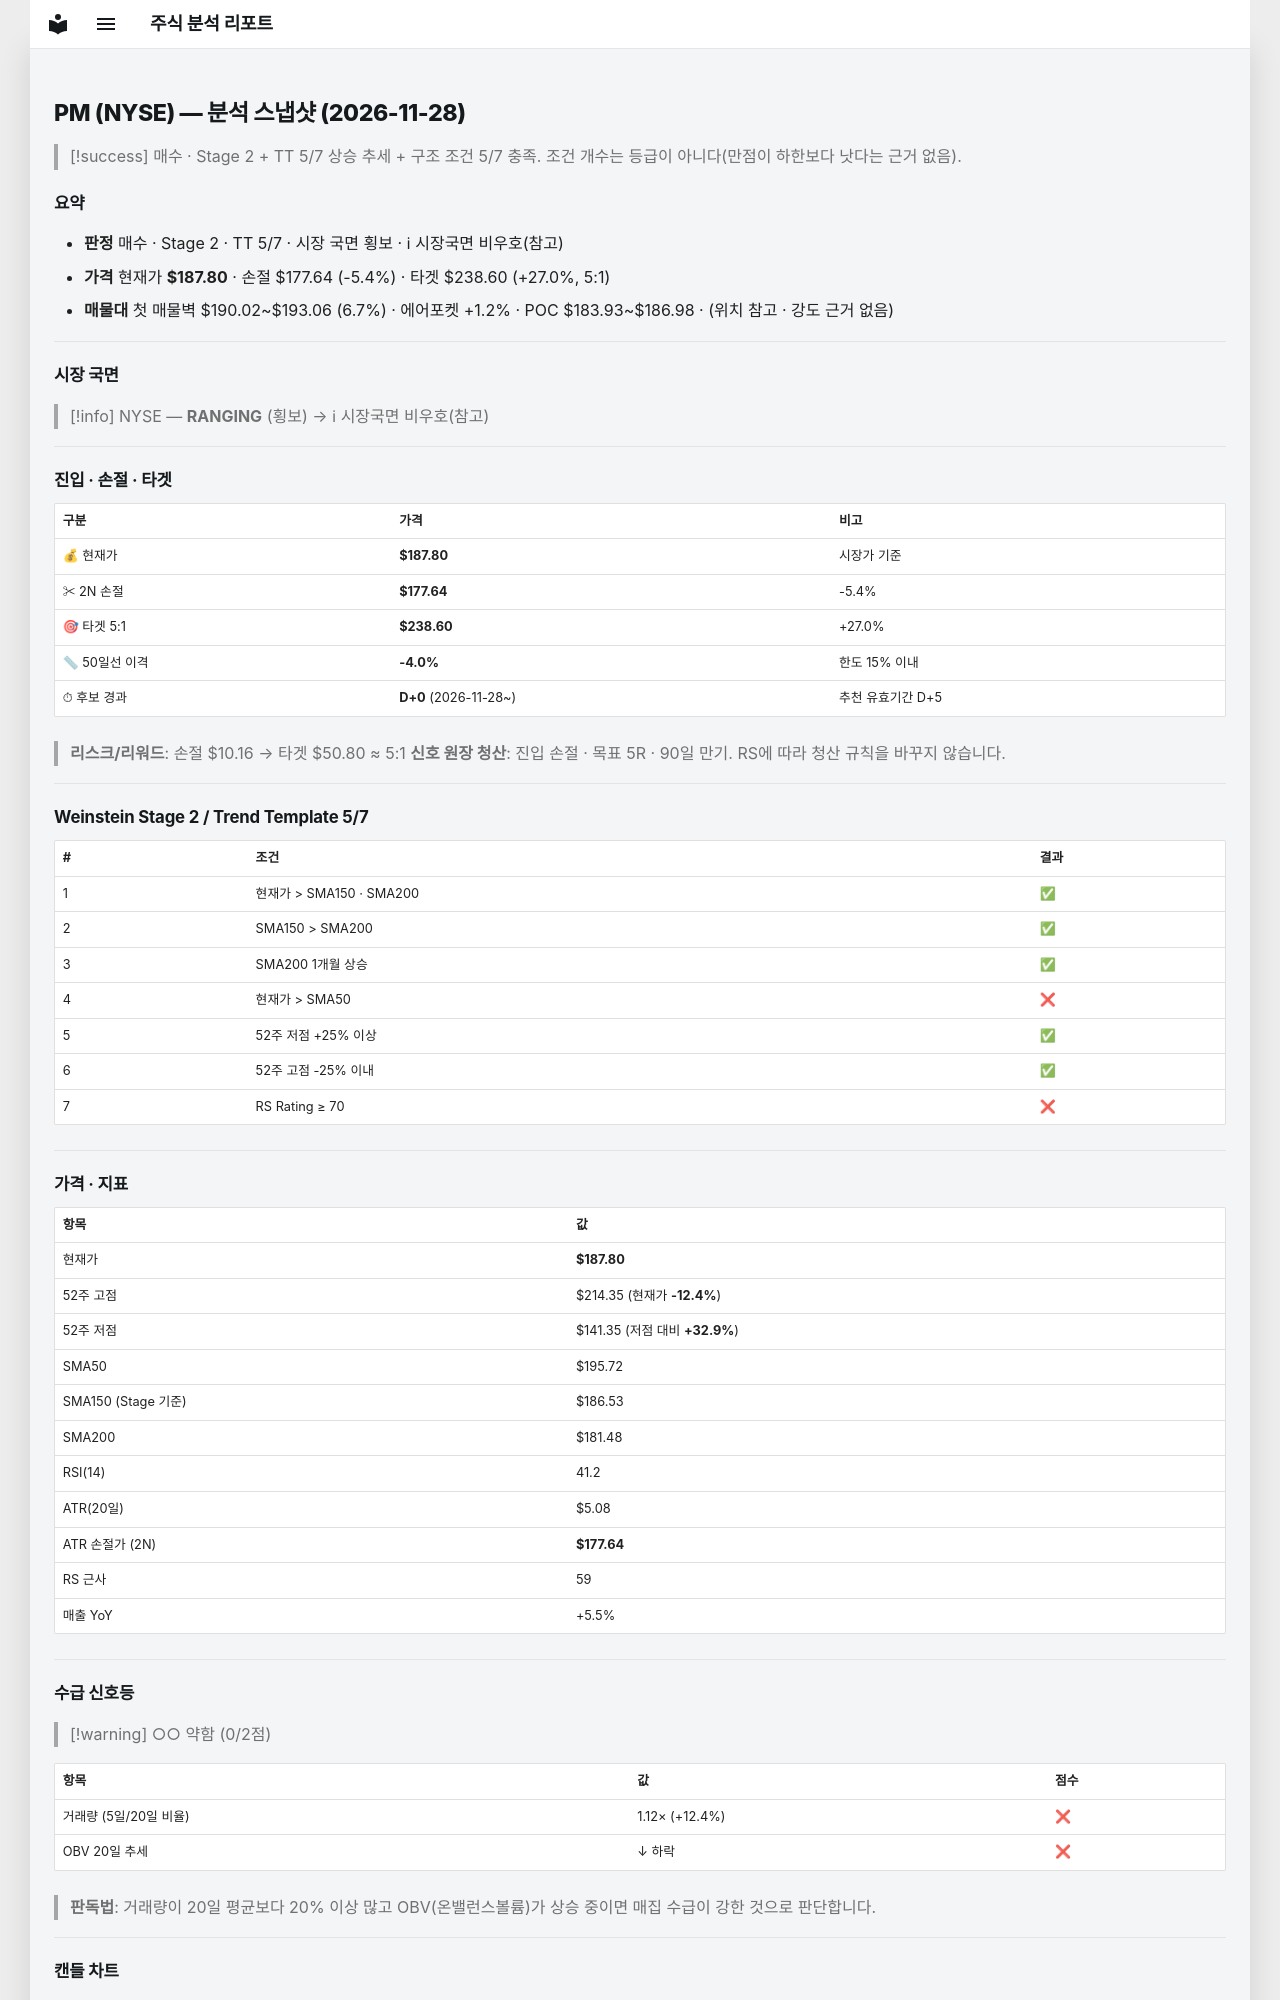

repository: soloandco/stock-reports · page: snapshots/PM-2026-11-28/index.html · generator: mkdocs

---
type: analysis-snapshot
title: PM 분석 스냅샷
ticker: PM
market: NYSE
created: 2026-11-28
updated: 2026-11-28
bar-date: 2026-11-27
verdict: 매수관찰
real-rr: 0.71
sma50-gap-pct: -4.0
candidate-days: 0
candidate-since: 2026-11-28
weekly-position: 저항대재진입
weekly-overhead-price: 194.99
weekly-overhead-pct: 3.8
stage: 2
trend-template-score: 5
tt-max: 7
ma-set: sma-50-150-200
price: 187.8000030517578
stop-price: 177.6408860108956
market-regime: RANGING
supply-demand-score: 0/2
supply-demand-label: 약함
status: tracking
tags:
  - stock-agent
  - watchlist
  - PM
  - analysis
related:
  - "[[analysis-template]]"
---

# PM (NYSE) — 분석 스냅샷 (2026-11-28)

> [!success] 매수 · Stage 2 + TT 5/7
> 상승 추세 + 구조 조건 5/7 충족. 조건 개수는 등급이 아니다(만점이 하한보다 낫다는 근거 없음).

## 요약

- **판정** 매수 · Stage 2 · TT 5/7 · 시장 국면 횡보 · ℹ 시장국면 비우호(참고)
- **가격** 현재가 **$187.80** · 손절 $177.64 (-5.4%) · 타겟 $238.60 (+27.0%, 5:1)
- **매물대** 첫 매물벽 $190.02~$193.06 (6.7%) · 에어포켓 +1.2% · POC $183.93~$186.98 · (위치 참고 · 강도 근거 없음)

---

## 시장 국면

> [!info] NYSE — **RANGING** (횡보) → ℹ 시장국면 비우호(참고)

---

## 진입 · 손절 · 타겟

| 구분 | 가격 | 비고 |
|------|------|------|
| 💰 현재가 | **$187.80** | 시장가 기준 |
| ✂ 2N 손절 | **$177.64** | -5.4% |
| 🎯 타겟 5:1 | **$238.60** | +27.0% |
| 📏 50일선 이격 | **-4.0%** | 한도 15% 이내 |
| ⏱ 후보 경과 | **D+0** (2026-11-28~) | 추천 유효기간 D+5 |

> **리스크/리워드**: 손절 $10.16 → 타겟 $50.80 ≈ 5:1
> **신호 원장 청산**: 진입 손절 · 목표 5R · 90일 만기. RS에 따라 청산 규칙을 바꾸지 않습니다.

---

## Weinstein Stage 2 / Trend Template 5/7

| # | 조건 | 결과 |
|---|------|------|
| 1 | 현재가 > SMA150 · SMA200 | ✅ |
| 2 | SMA150 > SMA200 | ✅ |
| 3 | SMA200 1개월 상승 | ✅ |
| 4 | 현재가 > SMA50 | ❌ |
| 5 | 52주 저점 +25% 이상 | ✅ |
| 6 | 52주 고점 -25% 이내 | ✅ |
| 7 | RS Rating ≥ 70 | ❌ |

---

## 가격 · 지표

| 항목 | 값 |
|------|---|
| 현재가 | **$187.80** |
| 52주 고점 | $214.35 (현재가 **-12.4%**) |
| 52주 저점 | $141.35 (저점 대비 **+32.9%**) |
| SMA50 | $195.72 |
| SMA150 (Stage 기준) | $186.53 |
| SMA200 | $181.48 |
| RSI(14) | 41.2 |
| ATR(20일) | $5.08 |
| ATR 손절가 (2N) | **$177.64** |
| RS 근사 | 59 |
| 매출 YoY | +5.5% |

---
## 수급 신호등

> [!warning] ○○ 약함 (0/2점)

| 항목 | 값 | 점수 |
|------|------|------|
| 거래량 (5일/20일 비율) | 1.12× (+12.4%) | ❌ |
| OBV 20일 추세 | ↓ 하락 | ❌ |

> **판독법**: 거래량이 20일 평균보다 20% 이상 많고 OBV(온밸런스볼륨)가 상승 중이면 매집 수급이 강한 것으로 판단합니다.

---
